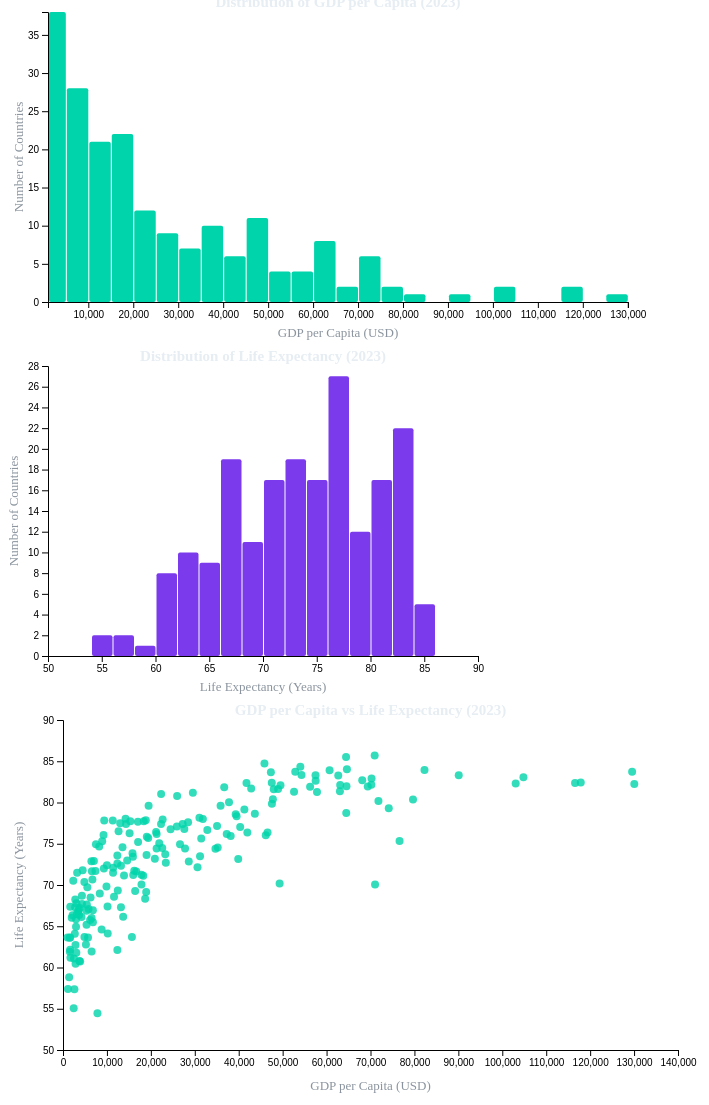
D3 v7 page, settled after 480 driven frames (8 s of simulated time); the page loaded 1 data file(s).


// ── script.js

// shared selection state so other graphs can update
window.brushedCodes = null;

var l1Data; 

var tooltip = d3.select("body").append("div").attr("class", "viz-tooltip");

d3.csv("../data/countries_health_wealth_single_year.csv").then(function(data) {

    data.forEach(d => {
        d.gdp = +d.gdp;
        d.life_expectancy = +d.life_expectancy;
    });

    l1Data = data;

    createGDPHistogram(data);
    createLifeHistogram(data);
    createScatterplot(data);
});




function createGDPHistogram(data) {
    const margin = {top: 20, right: 30, bottom: 40, left: 40},
          width = 650 - margin.left - margin.right,
          height = 350 - margin.top - margin.bottom;

    const svg = d3.select("#gdpHistogram")
        .append("svg")
        .attr("width", width + margin.left + margin.right)
        .attr("height", height + margin.top + margin.bottom)
        .append("g")
        .attr("transform", `translate(${margin.left},${margin.top})`);

    const x = d3.scaleLinear()
        .domain(d3.extent(data, d => d.gdp))
        .range([0, width]);

    const histogram = d3.histogram()
        .value(d => d.gdp)
        .domain(x.domain())
        .thresholds(x.ticks(20));
    const bins = histogram(data);

    const y = d3.scaleLinear()
        .domain([0, d3.max(bins, d => d.length)])
        .range([height, 0]);

    svg.append("g")
        .attr("class", "gdp-bars")
        .selectAll("rect")
        .data(bins) 
        .enter()
        .append("rect")
        .attr("x", d => x(d.x0) + 1)
        .attr("y", d => y(d.length))
        .attr("width", d => x(d.x1) - x(d.x0) - 1)
        .attr("height", d => height - y(d.length))
        .attr("fill", "#00d4aa")
        .attr("rx", 2)
        .on("mouseover", function(event, d) {
            tooltip.style("opacity", 1)
                .html(`<strong>$${d3.format(",.0f")(d.x0)} – $${d3.format(",.0f")(d.x1)}</strong><br>${d.length} countries`);
        })
        .on("mousemove", function(event) {
            tooltip.style("left", (event.pageX + 12) + "px")
                .style("top", (event.pageY - 28) + "px");
        })
        .on("mouseout", function() {
            tooltip.style("opacity", 0);
        });

    svg.append("g") /* X axis */
        .attr("transform", `translate(0,${height})`)
        .call(d3.axisBottom(x))

    svg.append("g") /*Y Axis*/
        .call(d3.axisLeft(y))

    // brush
    const brush = d3.brushX()
        .extent([[0, 0], [width, height]])
        .on("brush end", function(event) {
            gdpBrushed(event, x);
        });

    svg.append("g").attr("class", "brush").call(brush);

    // Titles and labels
    const textFill = "#e6edf3";
    svg.append("text")
        .attr("x", width / 2)
        .attr("y", -5)
        .attr("text-anchor", "middle")
        .attr("fill", textFill)
        .style("font-size", "15px")
        .style("font-weight", "bold")
        .text("Distribution of GDP per Capita (2023)");


    svg.append("text")
        .attr("x", width / 2)
        .attr("y", height + 35)
        .attr("text-anchor", "middle")
        .attr("fill", "#8b949e")
        .style("font-size", "13px")
        .text("GDP per Capita (USD)");


    svg.append("text")
        .attr("transform", "rotate(-90)")
        .attr("x", -height / 2)
        .attr("y", -25)
        .attr("text-anchor", "middle")
        .attr("fill", "#8b949e")
        .style("font-size", "13px")
        .text("Number of Countries");
}   




function createLifeHistogram (data) {

    const margin = {top: 20, right: 30, bottom: 40, left: 40},
          width = 500 - margin.left - margin.right,
          height = 350 - margin.top - margin.bottom;

    const svg = d3.select("#lifeExpectancyHistogram")
        .append("svg")
        .attr("width", width + margin.left + margin.right)
        .attr("height", height + margin.top + margin.bottom)
        .append("g")
        .attr("transform", `translate(${margin.left},${margin.top})`);

    const x = d3.scaleLinear()
        .domain(d3.extent(data, d => d.life_expectancy))
        .nice()
        .range([0, width]);

    const histogram = d3.histogram()
        .value(d => d.life_expectancy)
        .domain(x.domain())
        .thresholds(x.ticks(20));

    const bins = histogram(data);

    const y = d3.scaleLinear()
        .domain([0, d3.max(bins, d => d.length)])
        .nice()
        .range([height, 0]);

    svg.append("g")
        .attr("class", "life-bars")
        .selectAll("rect")
        .data(bins)
        .enter()
        .append("rect")
        .attr("x", d => x(d.x0) + 1)
        .attr("y", d => y(d.length))
        .attr("width", d => x(d.x1) - x(d.x0) - 1)
        .attr("height", d => height - y(d.length))
        .attr("fill", "#7c3aed")
    .attr("rx", 2)
        .on("mouseover", function(event, d) {
            tooltip.style("opacity", 1)
                .html(`<strong>${d3.format(".1f")(d.x0)} – ${d3.format(".1f")(d.x1)} yrs</strong><br>${d.length} countries`);
        })
        .on("mousemove", function(event) {
            tooltip.style("left", (event.pageX + 12) + "px")
                .style("top", (event.pageY - 28) + "px");
        })
        .on("mouseout", function() {
            tooltip.style("opacity", 0);
        });

    svg.append("g")
        .attr("transform", `translate(0,${height})`)
        .call(d3.axisBottom(x))

    svg.append("g")
        .call(d3.axisLeft(y))

    // brush
    const brush = d3.brushX()
        .extent([[0, 0], [width, height]])
        .on("brush end", function(event) {
            lifeBrushed(event, x);
        });

    svg.append("g").attr("class", "brush").call(brush);

    // Labels and Title
    const textFill = "#e6edf3";
    svg.append("text")
        .attr("x", width / 2)
        .attr("y", -5)
        .attr("text-anchor", "middle")
        .attr("fill", textFill)
        .style("font-size", "15px")
        .style("font-weight", "bold")
        .text("Distribution of Life Expectancy (2023)");

        
    svg.append("text")
        .attr("x", width / 2)
        .attr("y", height + 35)
        .attr("text-anchor", "middle")
        .attr("fill", "#8b949e")
        .style("font-size", "13px")
        .text("Life Expectancy (Years)");
        
    svg.append("text")
        .attr("transform", "rotate(-90)")
        .attr("x", -height / 2)
        .attr("y", -30)
        .attr("text-anchor", "middle")
        .attr("fill", "#8b949e")
        .style("font-size", "13px")
        .text("Number of Countries");
}



function createScatterplot(data) {
    const margin = { top: 20, right: 30, bottom: 50, left: 55 },
        width = 700 - margin.left - margin.right,
        height = 400 - margin.top - margin.bottom;

    const svg = d3.select("#scatterplot")
        .append("svg")
        .attr("width", width + margin.left + margin.right)
        .attr("height", height + margin.top + margin.bottom)
        .append("g")
        .attr("transform", `translate(${margin.left},${margin.top})`);

    const x = d3.scaleLinear()
        .domain(d3.extent(data, d => d.gdp))
        .nice()
        .range([0, width]);

    const y = d3.scaleLinear()
        .domain(d3.extent(data, d => d.life_expectancy))
        .nice()
        .range([height, 0]);

    svg.append("g")
        .attr("transform", `translate(0,${height})`)
        .call(d3.axisBottom(x))

    svg.append("g")
        .call(d3.axisLeft(y))

    svg.selectAll("circle")
        .data(data)
        .enter()
        .append("circle")
        .attr("cx", d => x(d.gdp))
        .attr("cy", d => y(d.life_expectancy))
        .attr("r", 4)
        .attr("fill", "#00d4aa")
        .attr("opacity", 0.8)
        .on("mouseover", function(event, d) {
            d3.select(this).attr("r", 7).attr("opacity", 1);
            tooltip.style("opacity", 1)
                .html(`<strong>${d.country_x}</strong><br>GDP: $${d3.format(",.0f")(d.gdp)}<br>Life Exp: ${d3.format(".1f")(d.life_expectancy)} yrs`);
        })
        .on("mousemove", function(event) {
            tooltip.style("left", (event.pageX + 12) + "px")
                .style("top", (event.pageY - 28) + "px");
        })
        .on("mouseout", function() {
            d3.select(this).attr("r", 4).attr("opacity", 0.8);
            tooltip.style("opacity", 0);
        });

    // scatterplot brush (2D)
    const brush = d3.brush()
        .extent([[0, 0], [width, height]])
        .on("brush end", function(event) {
            scatterBrushed(event, x, y);
        });

    svg.append("g").attr("class", "brush").call(brush);

    const textFill = "#e6edf3";
    
    svg.append("text")
        .attr("x", width / 2)
        .attr("y", -5)
        .attr("text-anchor", "middle")
        .attr("fill", textFill)
        .style("font-size", "15px")
        .style("font-weight", "bold")
        .text("GDP per Capita vs Life Expectancy (2023)");

    svg.append("text")
        .attr("x", width / 2)
        .attr("y", height + 40)
        .attr("text-anchor", "middle")
        .attr("fill", "#8b949e")
        .style("font-size", "13px")
        .text("GDP per Capita (USD)");
   
    svg.append("text")
        .attr("transform", "rotate(-90)")
        .attr("x", -height / 2)
        .attr("y", -40)
        .attr("text-anchor", "middle")
        .attr("fill", "#8b949e")
        .style("font-size", "13px")
        .text("Life Expectancy (Years)");
}


// ---- Brush state tracking ----
// store the active range for each brush so we can combine them
var gdpRange = null;
var lifeRange = null;
var scatterRange = null;

function gdpBrushed(event, xScale) {   // GDP Histogram brush
    if (!event.selection) {
        gdpRange = null;
    } else {
        gdpRange = event.selection.map(xScale.invert);
    }
    applyBrushSelection();
} 

function lifeBrushed(event, xScale) { // Life Histogram brush
    if (!event.selection) {
        lifeRange = null;
    } else {
        lifeRange = event.selection.map(xScale.invert);
    }
    applyBrushSelection();
} 

function scatterBrushed(event, xScale, yScale) {// Scatterplot brush
    if (!event.selection) { 
        scatterRange = null;
    } else {
        const [[x0, y0], [x1, y1]] = event.selection;
        scatterRange = {
            gdp: [xScale.invert(x0), xScale.invert(x1)],
            life: [yScale.invert(y1), yScale.invert(y0)]
        };
    }
    applyBrushSelection();
} 

function applyBrushSelection() {
    if (!l1Data) return;

    // No brush making it default state
    if (!gdpRange && !lifeRange && !scatterRange) {
        window.brushedCodes = null;
        highlightScatter(null);
        highlightHistoBars(null);
        if (window.highlightChoropleth) window.highlightChoropleth(null);
        return;
    }

    // filter data through all active brushes (intersection)
    var selected = l1Data.filter(d => {
        if (gdpRange && (d.gdp < gdpRange[0] || d.gdp > gdpRange[1])) return false;
        if (lifeRange && (d.life_expectancy < lifeRange[0] || d.life_expectancy > lifeRange[1])) return false;
        if (scatterRange) {
            if (d.gdp < scatterRange.gdp[0] || d.gdp > scatterRange.gdp[1]) return false;
            if (d.life_expectancy < scatterRange.life[0] || d.life_expectancy > scatterRange.life[1]) return false;
        }
        return true;
    });

    var codes = new Set(selected.map(d => d.code));
    window.brushedCodes = codes;

    highlightScatter(codes);
    highlightHistoBars(codes);
    if (window.highlightChoropleth) window.highlightChoropleth(codes);
}

function highlightScatter(codes) {
    d3.select("#scatterplot").selectAll("circle")
        .attr("opacity", d => {
            if (!codes) return 0.8;
            return codes.has(d.code) ? 0.9 : 0.1;
        })
        .attr("r", d => {
            if (!codes) return 4;
            return codes.has(d.code) ? 5 : 3;
        });
}

function highlightHistoBars(codes) {
    if (!codes) {
        d3.select("#gdpHistogram").selectAll(".gdp-bars rect").attr("opacity", 1);
        d3.select("#lifeExpectancyHistogram").selectAll(".life-bars rect").attr("opacity", 1);
        return;
    }

    d3.select("#gdpHistogram").selectAll(".gdp-bars rect")
        .attr("opacity", d => {
            var hasSelected = d.some(item => codes.has(item.code));
            return hasSelected ? 1 : 0.2;
        });
    d3.select("#lifeExpectancyHistogram").selectAll(".life-bars rect")
        .attr("opacity", d => {
            var hasSelected = d.some(item => codes.has(item.code));
            return hasSelected ? 1 : 0.2;
        });
}


### data: ../data/countries_health_wealth_single_year.csv
country_x, code, year, gdp, country_y, life_expectancy
Afghanistan, AFG, 2023, 1984, Afghanistan, 66.03
Albania, ALB, 2023, 19488, Albania, 79.6
Algeria, DZA, 2023, 15159, Algeria, 76.26
Andorra, AND, 2023, 64631, Andorra, 84.04
Angola, AGO, 2023, 8788, Angola, 64.62
Antigua and Barbuda, ATG, 2023, 28474, Antigua and Barbuda, 77.6
Argentina, ARG, 2023, 27230, Argentina, 77.39
Armenia, ARM, 2023, 19403, Armenia, 75.68
Aruba, ABW, 2023, 41965, Aruba, 76.35
Australia, AUS, 2023, 60685, Australia, 83.92
Austria, AUT, 2023, 64536, Austria, 81.96
Azerbaijan, AZE, 2023, 21311, Azerbaijan, 74.43
Bahamas, BHS, 2023, 35221, Bahamas, 74.55
Bahrain, BHR, 2023, 57820, Bahrain, 81.28
Bangladesh, BGD, 2023, 8242, Bangladesh, 74.67
Barbados, BRB, 2023, 21319, Barbados, 76.18
Belarus, BLR, 2023, 27782, Belarus, 74.43
Belgium, BEL, 2023, 63095, Belgium, 82.11
Belize, BLZ, 2023, 12371, Belize, 73.57
Benin, BEN, 2023, 3721, Benin, 60.77
Bermuda, BMU, 2023, 103052, Bermuda, 82.31
Bhutan, BTN, 2023, 14610, Bhutan, 72.98
Bolivia, BOL, 2023, 11616, Bolivia, 68.58
Bosnia and Herzegovina, BIH, 2023, 18844, Bosnia and Herzegovina, 77.85
Botswana, BWA, 2023, 18932, Botswana, 69.16
Brazil, BRA, 2023, 19080, Brazil, 75.85
Brunei, BRN, 2023, 76617, Brunei, 75.33
Bulgaria, BGR, 2023, 31470, Bulgaria, 75.64
Burkina Faso, BFA, 2023, 2486, Burkina Faso, 61.09
Burundi, BDI, 2023, 1036, Burundi, 63.65
Cambodia, KHM, 2023, 6695, Cambodia, 70.67
Cameroon, CMR, 2023, 4875, Cameroon, 63.7
Canada, CAN, 2023, 57517, Canada, 82.63
Cape Verde, CPV, 2023, 9228, Cape Verde, 76.06
Cayman Islands, CYM, 2023, 79676, Cayman Islands, 80.36
Central African Republic, CAF, 2023, 1133, Central African Republic, 57.41
Chad, TCD, 2023, 2433, Chad, 55.07
Chile, CHL, 2023, 29564, Chile, 81.17
China, CHN, 2023, 22687, China, 77.95
Colombia, COL, 2023, 18383, Colombia, 77.72
Comoros, COM, 2023, 3434, Comoros, 66.78
Congo, COG, 2023, 6172, Congo, 65.77
Costa Rica, CRI, 2023, 25980, Costa Rica, 80.8
Cote d'Ivoire, CIV, 2023, 6521, Cote d'Ivoire, 61.94
Croatia, HRV, 2023, 39316, Croatia, 78.58
Curacao, CUW, 2023, 27618, Curacao, 76.8
Cyprus, CYP, 2023, 48958, Cyprus, 81.65
Czechia, CZE, 2023, 47558, Czechia, 79.83
Democratic Republic of Congo, COD, 2023, 1559, Democratic Republic of Congo, 61.9
Denmark, DNK, 2023, 69379, Denmark, 81.93
Djibouti, DJI, 2023, 6511, Djibouti, 65.99
Dominica, DMA, 2023, 18278, Dominica, 71.13
Dominican Republic, DOM, 2023, 23282, Dominican Republic, 73.72
East Timor, TLS, 2023, 4331, East Timor, 67.69
Ecuador, ECU, 2023, 14343, Ecuador, 77.39
Egypt, EGY, 2023, 16691, Egypt, 71.63
El Salvador, SLV, 2023, 11425, El Salvador, 72.1
Equatorial Guinea, GNQ, 2023, 15688, Equatorial Guinea, 63.71
Estonia, EST, 2023, 41289, Estonia, 79.15
Eswatini, SWZ, 2023, 10182, Eswatini, 64.12
... 138 more rows